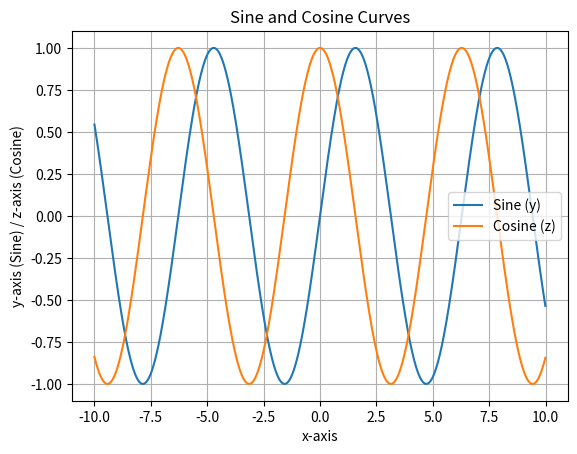

Here is the Python script that generated this plot:
# Import libraries for plotting and numerical calculations
import matplotlib.pyplot as plt
import numpy as np

# Define a range of x values with high resolution for smooth curves
x = np.arange(-10, 10, 0.01)

# Calculate corresponding y values using sine function
y = np.sin(x)

# Calculate corresponding z values using cosine function
z = np.cos(x)

# Create a single plot with two curves:
# - First curve: x vs. y (sine)
# - Second curve: x vs. z (cosine)
plt.plot(x, y, label='Sine (y)')
plt.plot(x, z, label='Cosine (z)')

# Add labels for axes and a title for clarification
plt.xlabel('x-axis')
plt.ylabel('y-axis (Sine) / z-axis (Cosine)')
plt.title('Sine and Cosine Curves')

# Display grid lines for better data visualization
plt.grid(True)

# Display the combined plot with legend for differentiating curves
plt.legend()
plt.show()
